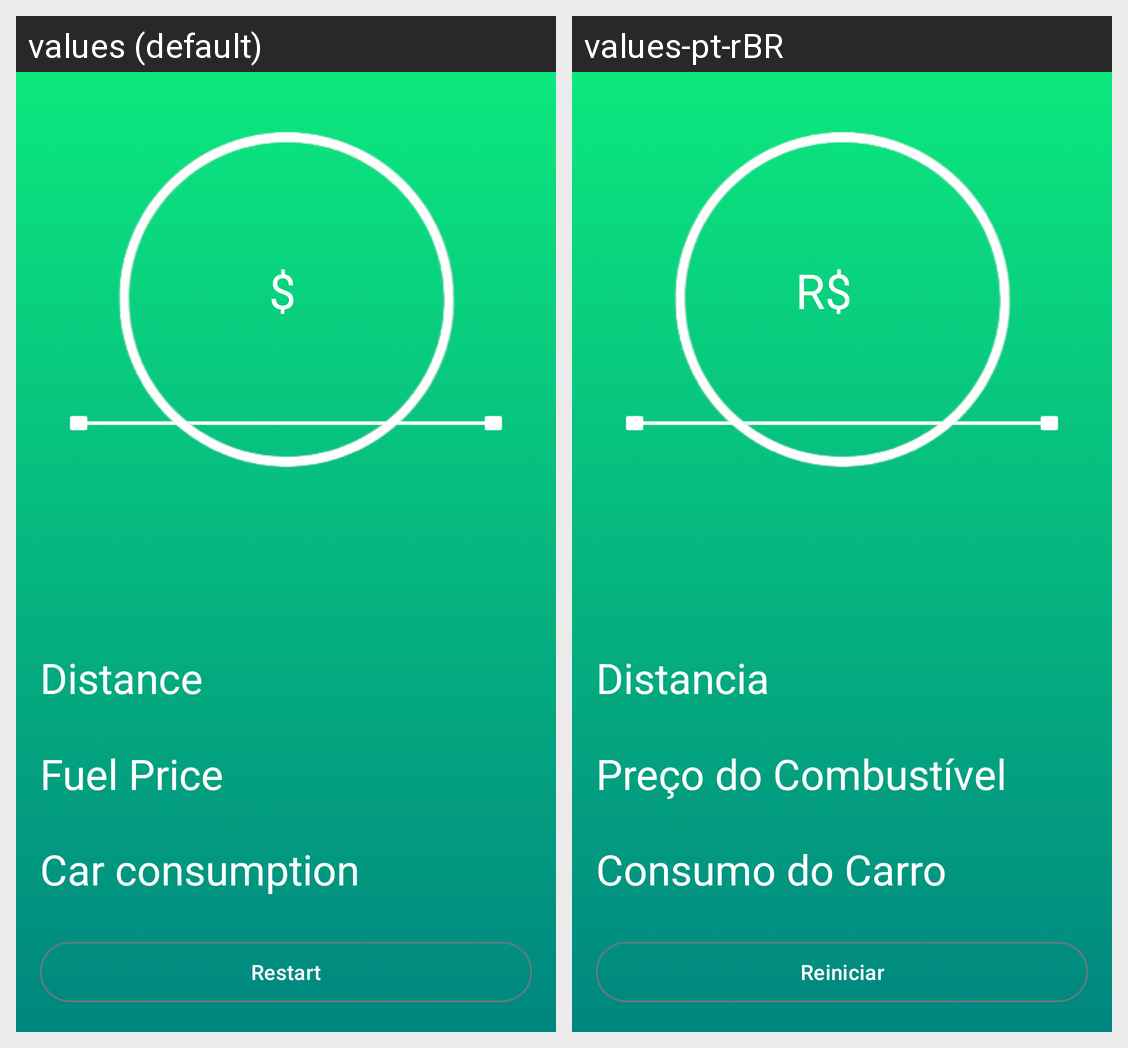

Strings drawn on this Android screen and how each of the app's shown locales translates them:
Android screen res/layout/activity_step_four.xml rendered under 2 locales, left to right: values (default), values-pt-rBR. Device: Nexus 5 (rendered at 1080×1920; each locale shown at half size, 540×960, under a caption strip naming it); theme Theme.FuelCalculator.
Strings drawn on this screen, with the default value and each locale's value (text and hints the layout hard-codes, and strings that could not be matched under every locale, appear in the picture but are not listed):

coin
  values: $
  values-pt-rBR: R$

distance
  values: Distance
  values-pt-rBR: Distancia

car_consumption_two
  values: Car consumption
  values-pt-rBR: Consumo do Carro

fuel_price_two
  values: Fuel Price
  values-pt-rBR: Preço do Combustível

restart
  values: Restart
  values-pt-rBR: Reiniciar
